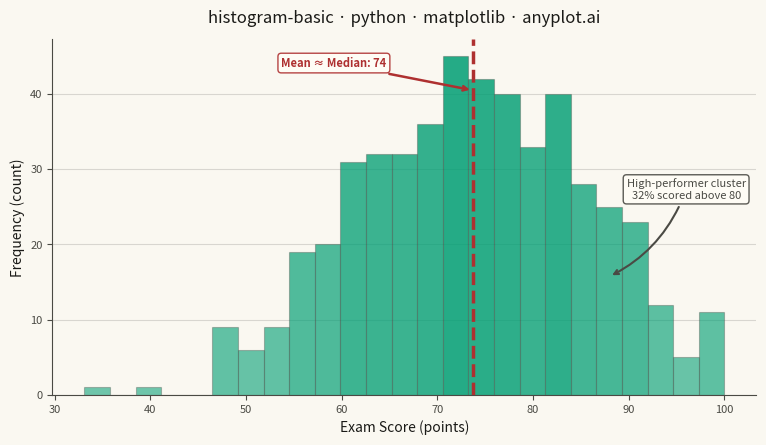

Write Python code to recreate this figure.
"""anyplot.ai
histogram-basic: Basic Histogram
Library: matplotlib 3.10.9 | Python 3.13.13
Quality: 86/100 | Updated: 2026-05-28
"""

import os

import matplotlib.pyplot as plt
import numpy as np
from matplotlib.colors import to_rgba


# Theme tokens
THEME = os.getenv("ANYPLOT_THEME", "light")
PAGE_BG = "#FAF8F1" if THEME == "light" else "#1A1A17"
ELEVATED_BG = "#FFFDF6" if THEME == "light" else "#242420"
INK = "#1A1A17" if THEME == "light" else "#F0EFE8"
INK_SOFT = "#4A4A44" if THEME == "light" else "#B8B7B0"
BRAND = "#009E73"  # anyplot palette position 1 — ALWAYS first series
MEAN_COLOR = "#AE3030"  # matte red — semantic anchor for reference/alert

# Data - exam scores with slight left skew and high-performer cluster
np.random.seed(42)
base = np.random.normal(loc=72, scale=12, size=450)
high_cluster = np.random.normal(loc=88, scale=4, size=50)
scores = np.clip(np.concatenate([base, high_cluster]), 0, 100)

# Title
title = "histogram-basic · python · matplotlib · anyplot.ai"
title_fontsize = max(8, round(12 * 67 / len(title))) if len(title) > 67 else 12

# Plot
fig, ax = plt.subplots(figsize=(8, 4.5), dpi=400, facecolor=PAGE_BG)
ax.set_facecolor(PAGE_BG)

n, bins, patches = ax.hist(scores, bins=25, color=BRAND, linewidth=0.8)

# Intensity-graded bar coloring via patch manipulation (matplotlib-distinctive)
max_count = max(n)
base_rgba = to_rgba(BRAND)
for count, patch in zip(n, patches, strict=True):
    intensity = 0.65 + 0.35 * (count / max_count)
    patch.set_facecolor((*base_rgba[:3], intensity * 0.85))
    patch.set_edgecolor(to_rgba(INK_SOFT, alpha=0.35))

# Key statistics
mean_score = np.mean(scores)
y_max = max(n)
pct_above_80 = 100 * np.sum(scores >= 80) / len(scores)

# Combined mean/median line — values nearly equal, indicating symmetric distribution
ax.axvline(mean_score, color=MEAN_COLOR, linewidth=2.5, linestyle="--", zorder=5)
ax.annotate(
    f"Mean ≈ Median: {mean_score:.0f}",
    xy=(mean_score, y_max * 0.90),
    xytext=(mean_score - 20, y_max * 0.97),
    fontsize=8,
    fontweight="bold",
    color=MEAN_COLOR,
    arrowprops={"arrowstyle": "->", "color": MEAN_COLOR, "lw": 1.8},
    bbox={"boxstyle": "round,pad=0.3", "facecolor": ELEVATED_BG, "edgecolor": MEAN_COLOR, "alpha": 0.9},
    zorder=6,
)

# High-performer cluster annotation with percentage insight
ax.annotate(
    f"High-performer cluster\n{pct_above_80:.0f}% scored above 80",
    xy=(88, y_max * 0.35),
    xytext=(96, y_max * 0.58),
    fontsize=8,
    fontstyle="italic",
    color=INK_SOFT,
    ha="center",
    arrowprops={"arrowstyle": "->", "color": INK_SOFT, "lw": 1.5, "connectionstyle": "arc3,rad=-0.2"},
    bbox={"boxstyle": "round,pad=0.3", "facecolor": ELEVATED_BG, "edgecolor": INK_SOFT, "alpha": 0.9},
    zorder=6,
)

# Labels and styling
ax.set_xlabel("Exam Score (points)", fontsize=10, color=INK)
ax.set_ylabel("Frequency (count)", fontsize=10, color=INK)
ax.set_title(title, fontsize=title_fontsize, fontweight="medium", color=INK, pad=12)
ax.tick_params(axis="both", labelsize=8, colors=INK_SOFT)

# Spine removal
ax.spines["top"].set_visible(False)
ax.spines["right"].set_visible(False)
for s in ("left", "bottom"):
    ax.spines[s].set_color(INK_SOFT)

# Subtle y-axis grid
ax.yaxis.grid(True, alpha=0.15, linewidth=0.8, color=INK)
ax.set_axisbelow(True)

# Y-axis starts at zero
ax.set_ylim(bottom=0)

fig.subplots_adjust(left=0.09, right=0.97, top=0.91, bottom=0.12)
plt.savefig(f"plot-{THEME}.png", dpi=400, facecolor=PAGE_BG)
